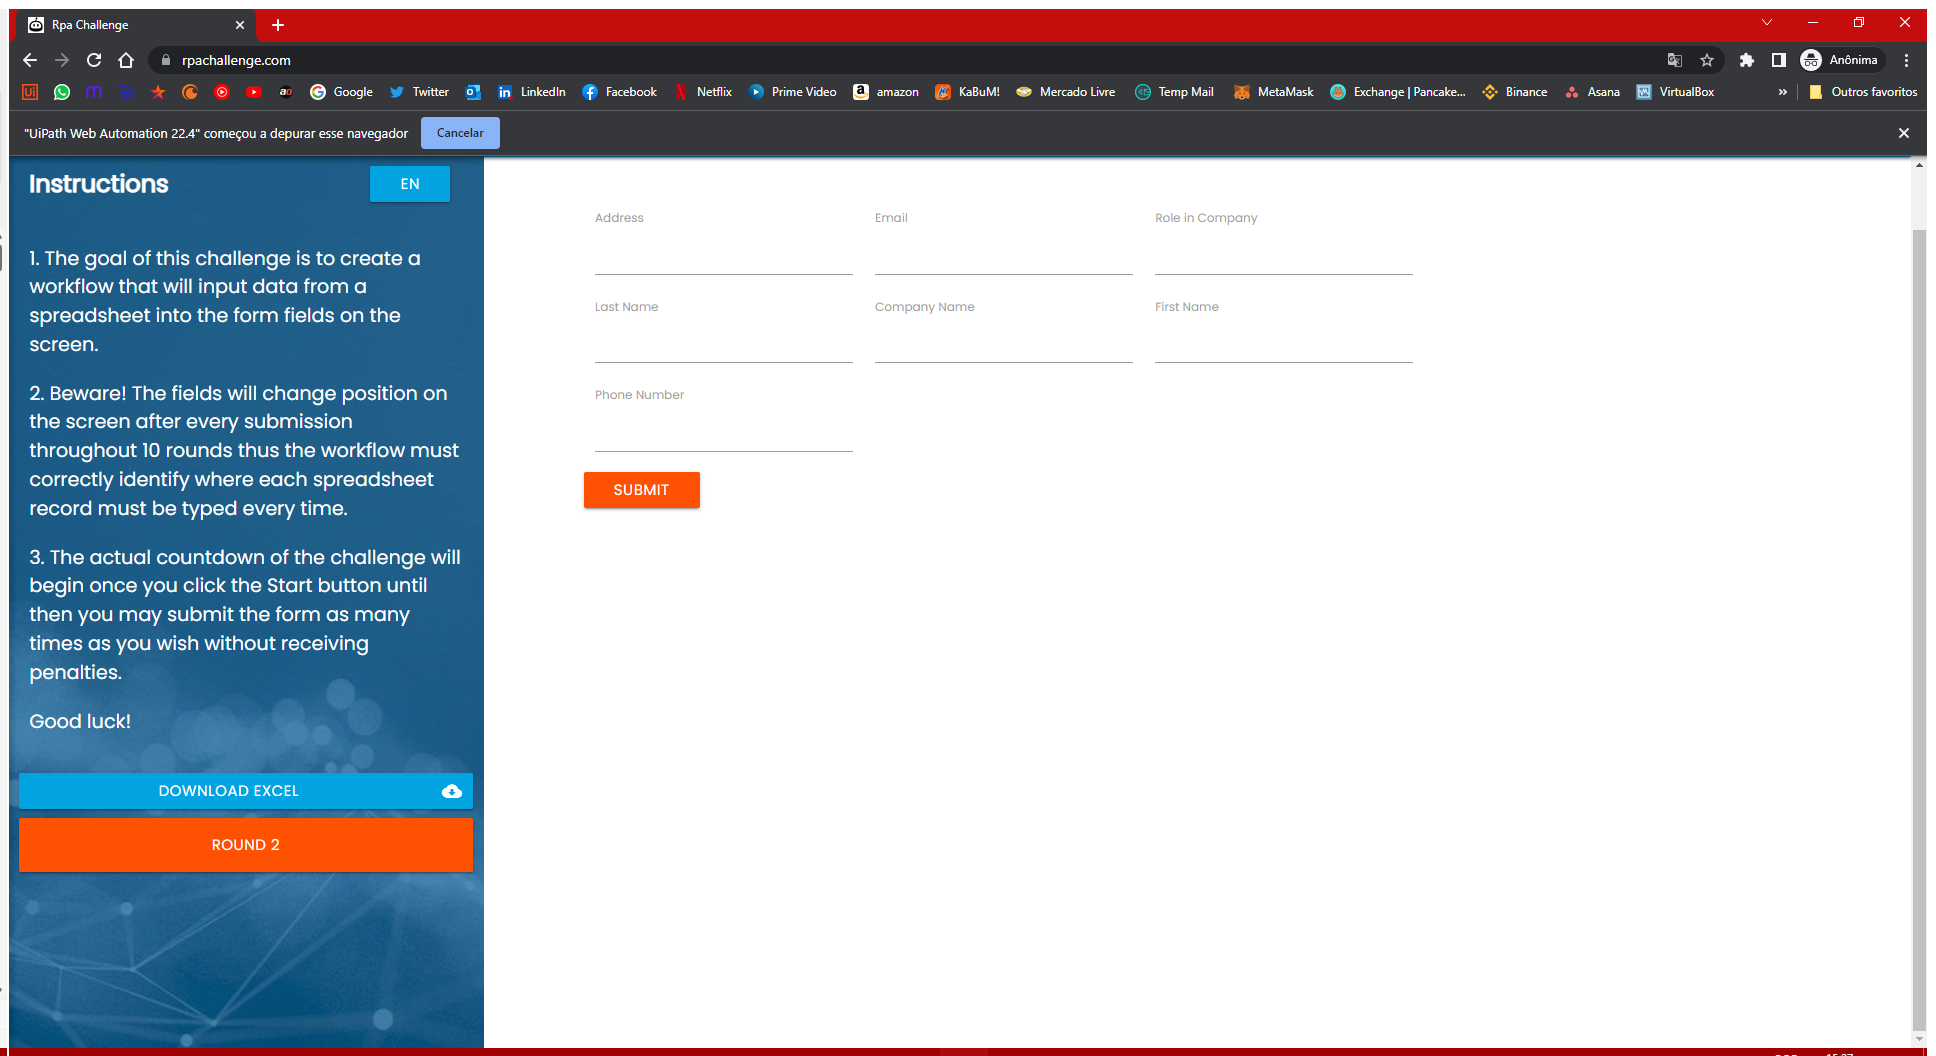
Task: Teste desenvolvedor RPA - UiPath

Workflow: Dispatcher

Step 1: Use App/Browser  - Abrir chrome e baixar excel in window 'Rpa*' (chrome.exe)

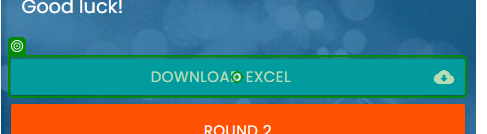
Step 2: click on 'Download Excel'